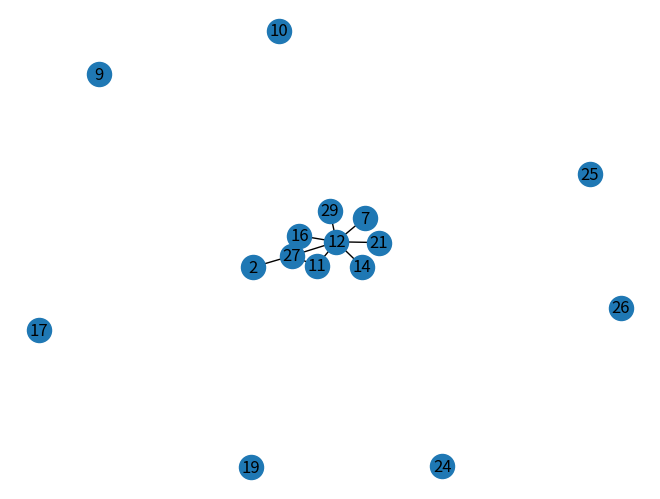

Write Python code to recreate this figure.
import copy
import networkx as nx 
import matplotlib.pyplot as plt 
import random
import numpy as np

def graph_from_adj(adj):
  G = nx.Graph()
  for i in range(len(adj)):
    G.add_node(i)
  
  for i in range(len(adj)): 
    for j in range(len(adj[0])):
      if adj[i][j] == 1: 
          G.add_edge(i,j) 
  return G

def gen_graph(nodes, clique_size, edge_prob):
  G = nx.Graph()

  adj = np.zeros((nodes, nodes))
    
  sample = random.sample(range(0, nodes - 1), clique_size)

  for i in sample:
    for j in sample:
      if i != j:
        adj[i][j] = 1

  for i in range(nodes):
    for j in sample:
      if i != j:
        if random.random() < edge_prob:
          adj[i][j] = 1

  G = graph_from_adj(adj)

  return G

# WRONG, NEED TO CONSIDER SUBGRAPH NOT FULL GRAPH
def get_fitness(chromosome, G, k, experimental = True):
  list = chromosome_to_node_list(chromosome)

  S = G.subgraph(list)

  fitness = 0
  for i in list:
    fitness += S.degree[i]
  
  # Experimental Fitness
  # Subtraction If Over
  if (experimental):
    max_fitness = (k * (k - 1)) / 2
    if fitness > max_fitness:
      fitness = 2 * max_fitness - fitness

  return fitness

def gen_chromosome(nodes):
  chromosome = np.zeros((nodes, 1))
  for i in range(nodes):
    if random.random() < 0.5:
      chromosome[i] = 1
  return chromosome

def gen_population(pop_size, nodes):
  pop = np.empty((pop_size, nodes, 1))

  for i in range(pop_size):
    pop[i] = gen_chromosome(nodes)
  return pop

def chromosome_to_node_list(chromosome):
  list = []
  for i in range(len(chromosome)):
    if chromosome[i] == 1:
      list.append(i)
  return list

# Takes in list of chromosomes, returns list of randomly selected parents
def rank_select(pop, G, k, elites):
  fitnesses = [get_fitness(i, G, k) for i in pop]
  ranked = [sorted(fitnesses).index(i) + 1 for i in fitnesses]
  sum_ranks = sum(ranked)
  probabilities = [ranked[i] / sum_ranks for i in range(len(pop))]
  parents = random.choices(pop, probabilities, k = len(pop) - elites)
  return parents

def uniform_cross(parents):
  children = copy.deepcopy(parents)
  for i in range(int(len(parents)/2)):
    for j in range(len(parents[0])):
      rand = random.random()
      if rand < 0.5:
        children[2 * i][j] = parents[2 * i][j]
        children[2 * i + 1][j] = parents[2 * i + 1][j]
      else:
        children[2 * i + 1][j] = parents[2 * i][j]
        children[2 * i][j] = parents[2 * i + 1][j]
  return children

def single_mutate(chromosome, mutation_rate):
  if random.random() < mutation_rate:
    rand_index = random.randint(0, len(chromosome) - 1)
    chromosome[rand_index] = (chromosome[rand_index] + 3) % 2
  return chromosome

def find_elites(pop, num_elites, G, k):
  fitnesses = [get_fitness(i, G, k) for i in pop]
  ranked = [sorted(fitnesses).index(i) + 1 for i in fitnesses]
  ranked_sorted = sorted(ranked, reverse=True)
  elites = []
  for i in range(num_elites):
    elites.append(pop[ranked.index(ranked_sorted[i])])
  return elites

def check_for_clique(chromosome, nodes, G, k):
  fitness = get_fitness(chromosome)

def SGA(nodes, k, edge_prob, pop_size, num_elites, mutation_rate):
  G = gen_graph(nodes, k, edge_prob)

  pop = gen_population(pop_size, nodes)
  gens = 0
  
  while gens < 1:
    parents = rank_select(pop, G, k, num_elites)

    children = uniform_cross(parents)

    mutated_children = [single_mutate(i, mutation_rate) for i in children]

    elites = find_elites(pop, num_elites, G, k)

    next_pop = copy.deepcopy(pop)
    for i in range(pop_size - num_elites):
      next_pop[i] = mutated_children[i]
    for i in range(num_elites):
      next_pop[pop_size - i - 1] = elites[i]

    pop = next_pop
    
    print("gen ", gens, " best fitness: ", get_fitness(elites[0], G, k))
    gens += 1

    nx.draw(G, with_labels=True)
    plt.show()
    nx.draw(G.subgraph(chromosome_to_node_list(elites[0])), with_labels=True)
    plt.show()




random.seed()

NODES = 30
K = 5
EDGE_PROB = 0.2
POP_SIZE = 50
NUM_ELITES = 2
MUTATION_RATE = 1

# SGA(NODES, K, EDGE_PROB, POP_SIZE, NUM_ELITES, MUTATION_RATE)

G = gen_graph(NODES, K, EDGE_PROB)

chromo = gen_chromosome(NODES)

print(get_fitness(chromo, G, K))

nx.draw(G.subgraph(chromosome_to_node_list(chromo)), with_labels=True)
plt.show()
